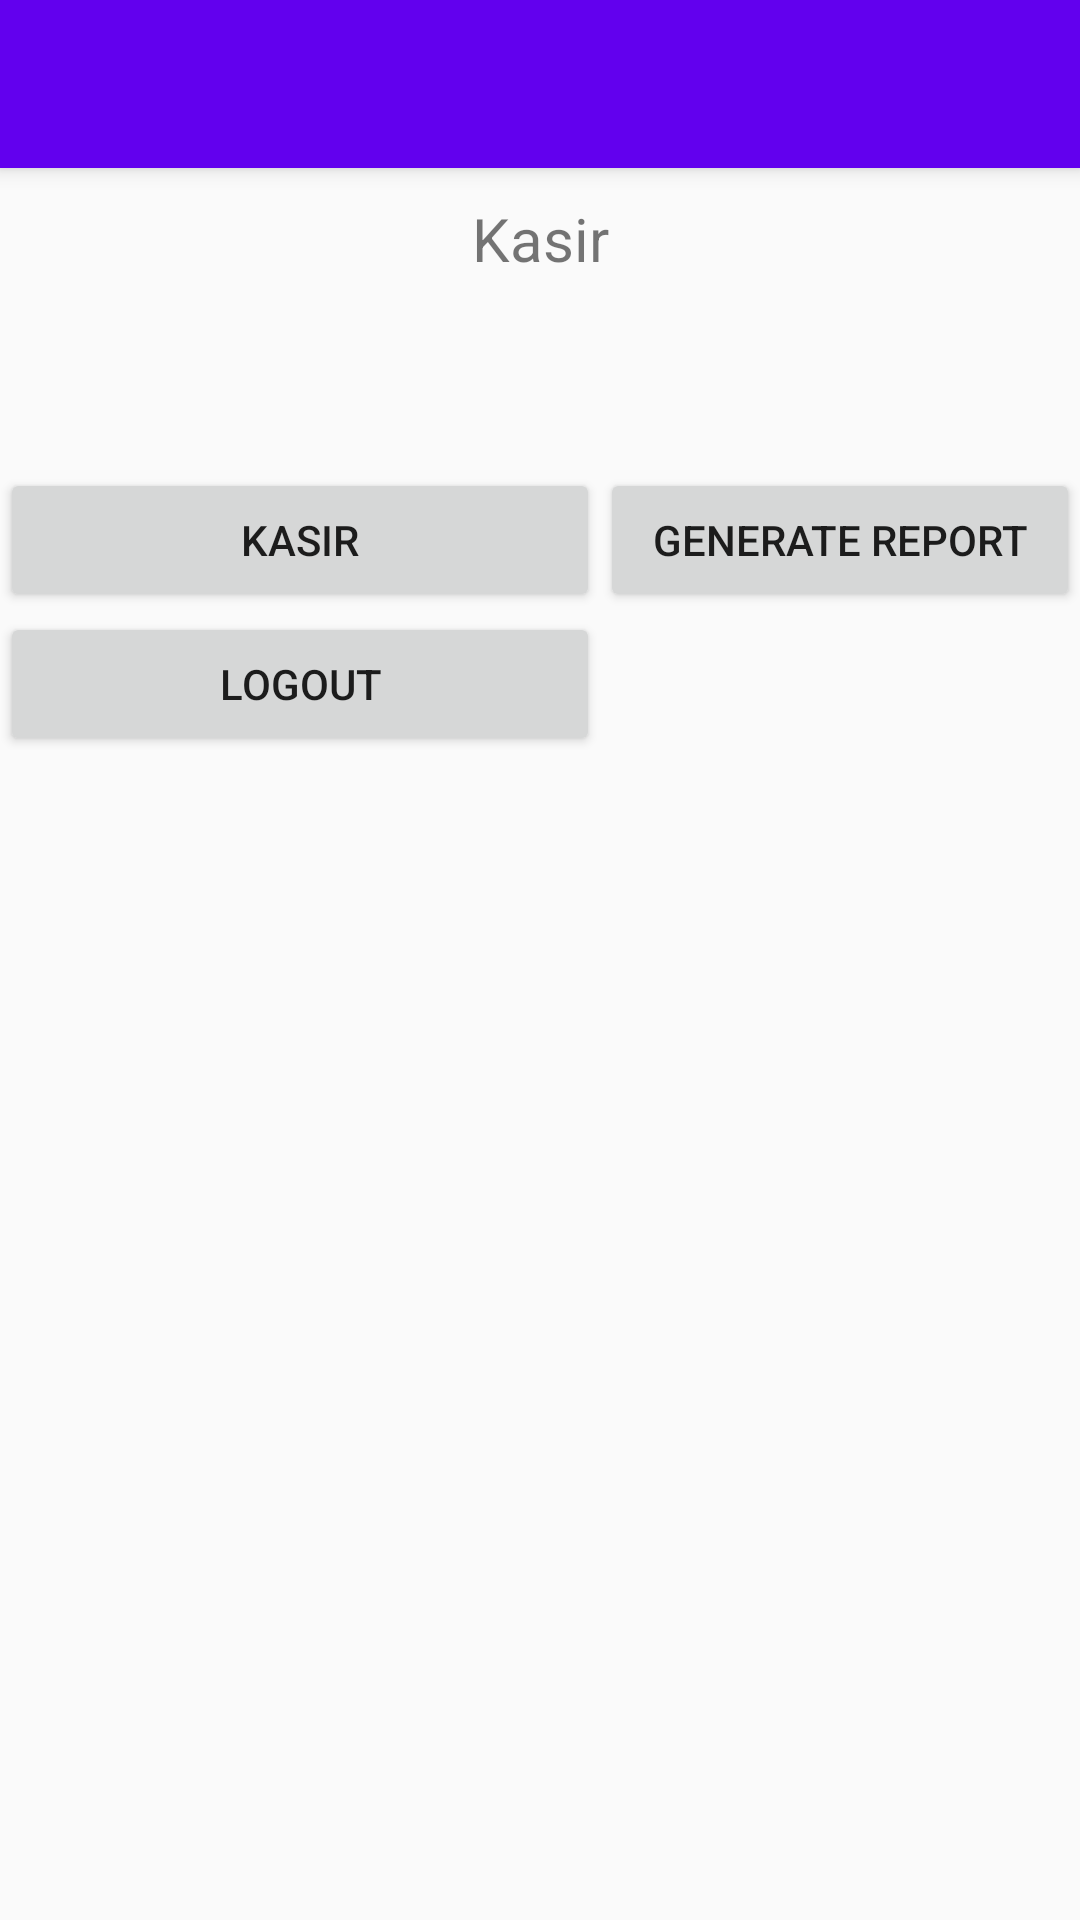

Here is an Android app screen rendered from its layout file. Give the layout XML and the strings, colors and styles it references.
<!-- AndroidManifest.xml: activity theme AppTheme.NoActionBar -->
<!-- res/layout/activity_dashboard_kasir.xml -->
<?xml version="1.0" encoding="utf-8"?>
<android.support.design.widget.CoordinatorLayout xmlns:android="http://schemas.android.com/apk/res/android"
    xmlns:app="http://schemas.android.com/apk/res-auto"
    xmlns:tools="http://schemas.android.com/tools"
    android:layout_width="match_parent"
    android:layout_height="match_parent"
    tools:context="com.example.directoryx.projectuasmob.DashboardKasirActivity">

    <android.support.design.widget.AppBarLayout
        android:layout_width="match_parent"
        android:layout_height="wrap_content"
        android:theme="@style/AppTheme.AppBarOverlay">

        <android.support.v7.widget.Toolbar
            android:id="@+id/toolbar"
            android:layout_width="match_parent"
            android:layout_height="?attr/actionBarSize"
            android:background="?attr/colorPrimary"
            app:popupTheme="@style/AppTheme.PopupOverlay" />

    </android.support.design.widget.AppBarLayout>

    <include layout="@layout/content_dashboard_kasir" />



</android.support.design.widget.CoordinatorLayout>
<!-- res/layout/content_dashboard_kasir.xml (included above) -->
<?xml version="1.0" encoding="utf-8"?>
<RelativeLayout xmlns:android="http://schemas.android.com/apk/res/android"
    xmlns:app="http://schemas.android.com/apk/res-auto"
    xmlns:tools="http://schemas.android.com/tools"
    android:layout_width="match_parent"
    android:layout_height="match_parent"
    android:orientation="vertical"
    app:layout_behavior="@string/appbar_scrolling_view_behavior"
    tools:context="com.example.directoryx.projectuasmob.DashboardKasirActivity"
    tools:showIn="@layout/activity_dashboard_kasir">

    <TextView
        android:paddingTop="10dp"
        android:text="Kasir"
        android:textSize="20dp"
        android:gravity="center"
        android:layout_width="match_parent"
        android:layout_height="wrap_content" />

    <LinearLayout
        android:id="@+id/kirilinear"
        android:orientation="vertical"
        android:layout_width="200dp"
        android:layout_height="fill_parent">

        <TextView
            android:layout_width="match_parent"
            android:layout_height="100dp" />

        <Button
            android:id="@+id/kasir"
            android:layout_width="match_parent"
            android:layout_height="wrap_content"
            android:text="Kasir"/>

        <Button
            android:padding="10dp"
            android:id="@+id/logout"
            android:layout_width="match_parent"
            android:layout_height="wrap_content"
            android:text="Logout"/>



    </LinearLayout>

    <LinearLayout
        android:id="@+id/kananlinear"
        android:layout_width="200dp"
        android:orientation="vertical"
        android:layout_height="fill_parent"
        android:layout_toRightOf="@id/kirilinear">

        <TextView
            android:layout_width="match_parent"
            android:layout_height="100dp" />

        <Button
            android:id="@+id/genreport"
            android:layout_width="match_parent"
            android:layout_height="wrap_content"
            android:text="Generate Report"/>



    </LinearLayout>

</RelativeLayout>
<!-- resources referenced by this layout -->
<resources>
  <style name="AppTheme.AppBarOverlay" parent="ThemeOverlay.AppCompat.Dark.ActionBar" />
  <style name="AppTheme.PopupOverlay" parent="ThemeOverlay.AppCompat.Light" />
  <style name="AppTheme.NoActionBar">
          <item name="windowActionBar">false</item>
          <item name="windowNoTitle">true</item>
      </style>
</resources>
